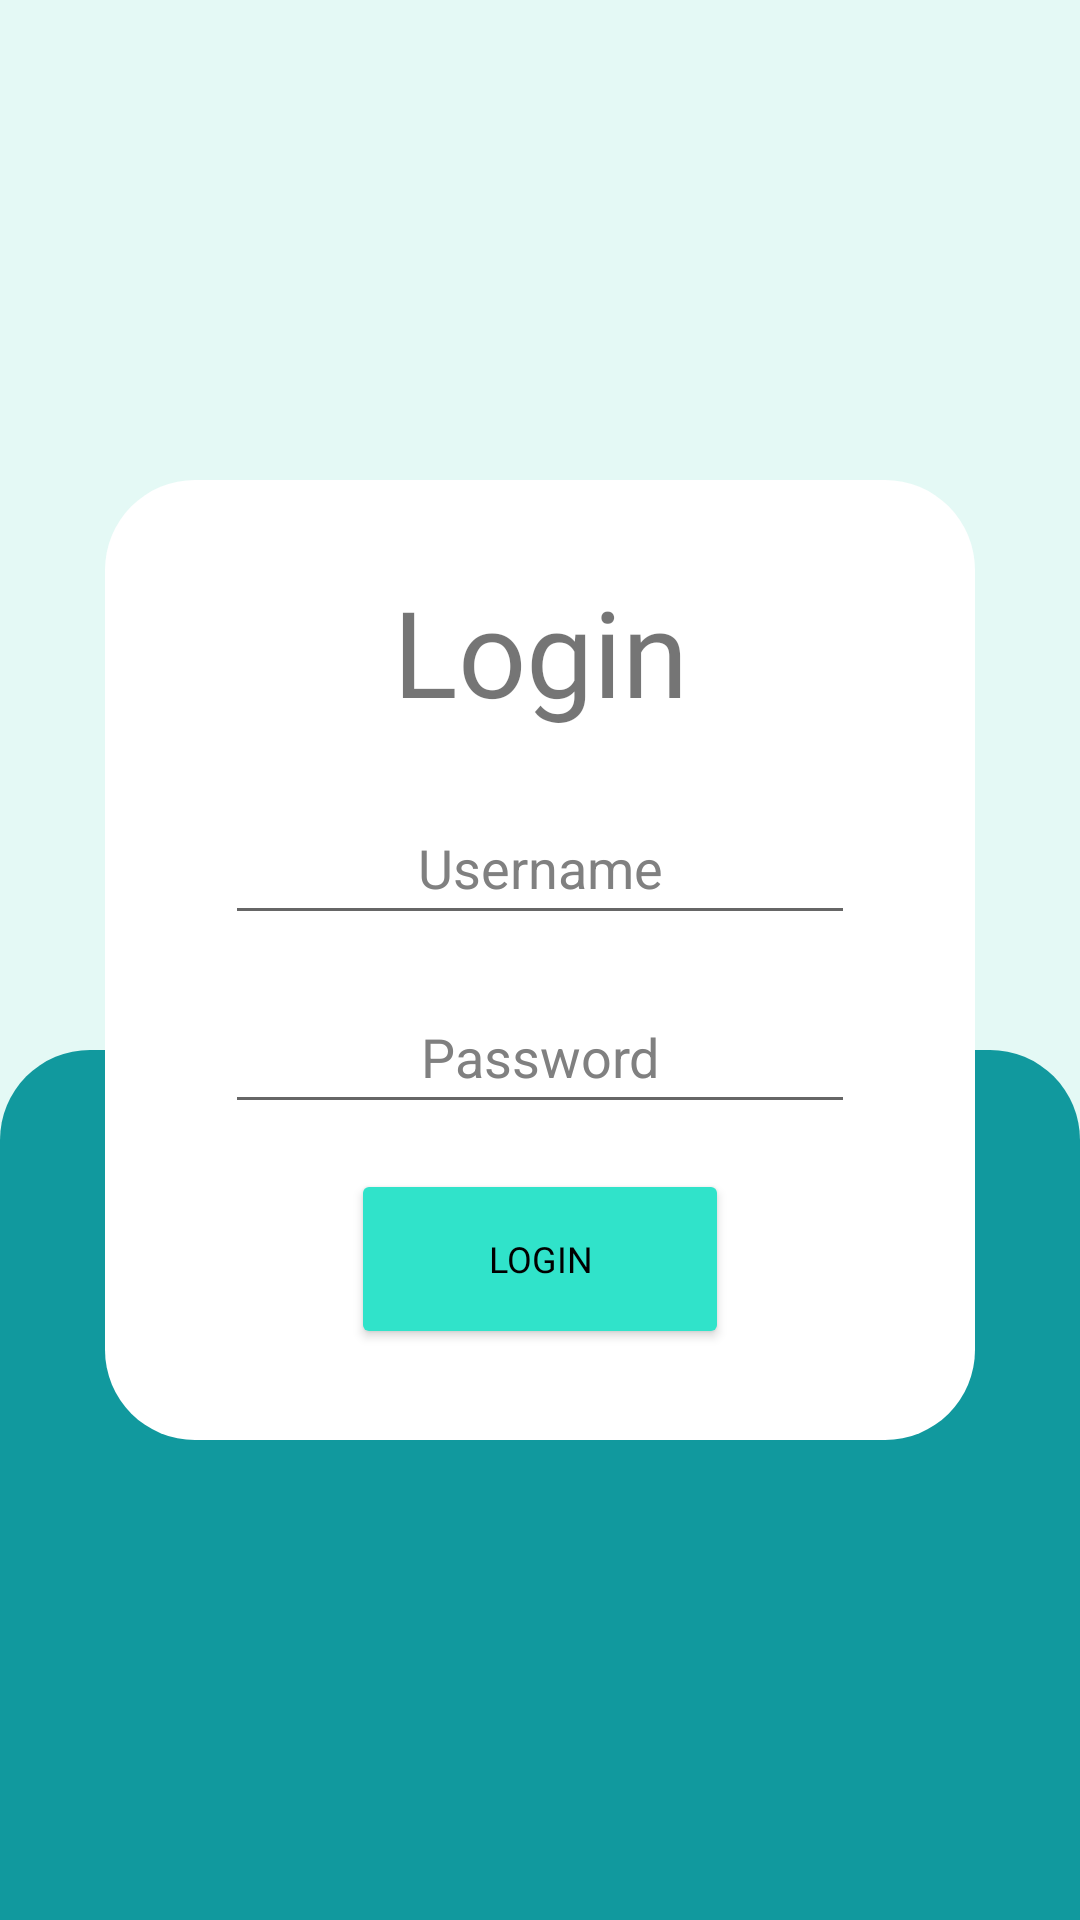

Layout XML and referenced resources for this Android screen:
<!-- AndroidManifest.xml: application theme Theme.FafiqueDriving -->
<!-- res/layout/login.xml -->
<?xml version="1.0" encoding="utf-8"?>
<androidx.constraintlayout.widget.ConstraintLayout xmlns:android="http://schemas.android.com/apk/res/android"
    xmlns:app="http://schemas.android.com/apk/res-auto"
    xmlns:tools="http://schemas.android.com/tools"
    android:layout_width="match_parent"
    android:layout_height="match_parent"
    android:background="@drawable/login_bg">
    <View
        android:id="@+id/view"
        android:layout_width="290dp"
        android:layout_height="320dp"
        android:background="@drawable/kotak_putih"
        app:layout_constraintBottom_toBottomOf="parent"
        app:layout_constraintEnd_toEndOf="parent"
        app:layout_constraintStart_toStartOf="parent"
        app:layout_constraintTop_toTopOf="parent" />

    <LinearLayout
        android:id="@+id/box"
        android:layout_width="210dp"
        android:layout_height="wrap_content"
        android:orientation="vertical"
        app:layout_constraintBottom_toBottomOf="@+id/view"
        app:layout_constraintEnd_toEndOf="@+id/view"
        app:layout_constraintStart_toStartOf="@+id/view"
        app:layout_constraintTop_toTopOf="@+id/view">

        <TextView
            android:id="@+id/text_login"
            android:textAlignment="center"
            android:layout_width="match_parent"
            android:layout_height="wrap_content"
            android:fontFamily="@font/fjord_one"
            android:text="@string/text_login"
            android:textSize="40sp"
            app:layout_constraintEnd_toEndOf="@+id/view"
            app:layout_constraintStart_toStartOf="@+id/view"
            app:layout_constraintTop_toTopOf="@+id/view" />

        <EditText
            android:id="@+id/eUsername"
            android:layout_width="210dp"
            android:layout_height="48dp"
            android:layout_marginTop="20dp"
            android:hint="Username"
            android:textAlignment="center"
            android:textColorHint="#808080"
            app:layout_constraintEnd_toEndOf="@+id/view"
            app:layout_constraintStart_toStartOf="@+id/view"
            app:layout_constraintTop_toBottomOf="@+id/text_login" />

        <EditText
            android:id="@+id/ePassword"
            android:layout_width="wrap_content"
            android:layout_height="48dp"
            android:layout_marginTop="15dp"
            android:ems="10"
            android:hint="Password"
            android:inputType="textPassword"
            android:textAlignment="center"
            android:textColorHint="#808080"
            app:layout_constraintEnd_toEndOf="@+id/view"
            app:layout_constraintStart_toStartOf="@+id/view"
            app:layout_constraintTop_toBottomOf="@+id/eUsername" />

        <Button
            android:id="@+id/button"
            android:layout_width="126dp"
            android:layout_height="60dp"
            android:layout_marginLeft="42dp"
            android:layout_marginTop="15dp"
            android:layout_marginRight="42dp"
            android:backgroundTint="@color/warna_base_btn"
            android:fontFamily="@font/inter"
            android:onClick="btn_login_click"
            android:text="@string/login"
            android:textAlignment="center"
            android:textColor="#000000"
            android:textSize="12sp"
            app:cornerRadius="80dp"
            app:layout_constraintEnd_toEndOf="@+id/view"
            app:layout_constraintStart_toStartOf="@+id/view"
            app:layout_constraintTop_toBottomOf="@+id/ePassword"
            app:strokeColor="#40514E"
            app:strokeWidth="3px" />
    </LinearLayout>


</androidx.constraintlayout.widget.ConstraintLayout>
<!-- resources referenced by this layout -->
<resources>
  <color name="warna_base_btn">#30E3CA</color>
  <!-- drawable kotak_putih (drawable) -->
  <shape android:height="200dp"
      android:tint="@color/white"
      android:viewportHeight="24" android:viewportWidth="24"
      android:width="200dp" xmlns:android="http://schemas.android.com/apk/res/android"
      android:shape="rectangle"
      android:visible="true"
      >
      <corners android:radius="30dp"/>
  </shape>
  <!-- drawable login_bg (drawable) -->
  <layer-list xmlns:android="http://schemas.android.com/apk/res/android">
      <item android:drawable="@drawable/start_background"/>
      <item android:drawable="@drawable/kotak"
          android:top="350dp"/>
  
  
  </layer-list>
  <string name="login">Login</string>
  <string name="text_login">Login</string>
  <style name="Theme.FafiqueDriving" parent="Theme.MaterialComponents.DayNight.DarkActionBar">
          
          <item name="colorPrimary">@color/warna_base_gelap</item>
          <item name="colorPrimaryVariant">@color/purple_700</item>
          <item name="colorOnPrimary">@color/white</item>
          
          <item name="colorSecondary">@color/teal_200</item>
          <item name="colorSecondaryVariant">@color/teal_700</item>
          <item name="colorOnSecondary">@color/black</item>
          
          <item name="android:statusBarColor">?attr/colorPrimaryVariant</item>
          
      </style>
  <color name="white">#FFFFFFFF</color>
  <!-- drawable start_background (drawable) -->
  <shape android:height="200dp"
      android:tint="@color/warna_base_terang"
      android:viewportHeight="24" android:viewportWidth="24"
      android:width="200dp" xmlns:android="http://schemas.android.com/apk/res/android"
      android:shape="rectangle"
      android:visible="true"
      >
  
  </shape>
  <!-- drawable kotak (drawable) -->
  <shape android:height="200dp"
      android:tint="@color/warna_base_gelap"
      android:viewportHeight="24" android:viewportWidth="24"
      android:width="200dp" xmlns:android="http://schemas.android.com/apk/res/android"
      android:shape="rectangle"
      android:visible="true"
      >
      <corners android:topLeftRadius="30dp" android:topRightRadius="30dp"/>
  </shape>
  <color name="warna_base_gelap">#11999E</color>
  <color name="purple_700">#FF3700B3</color>
  <color name="teal_200">#FF03DAC5</color>
  <color name="teal_700">#FF018786</color>
  <color name="black">#FF000000</color>
  <color name="warna_base_terang">#E4F9F5</color>
</resources>
